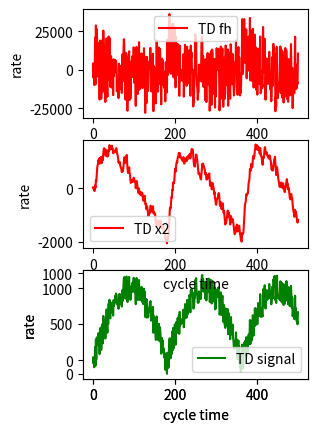

Write Python code to recreate this figure.
import numpy as np
import matplotlib.pyplot as plt
import math
import random


# sign function
def sign(val):
	
	if val>1e-6:
		val  = 1
	elif val < -1e-6:
		val = -1
	else:
		val = 0

	return val

#zone-functon
# return +/-1:inside
# return  0  :outside
def fsg(x,d):

	output = (sign(x+d) - sign(x-d))/2

	return output

#power function
def fal(e,alpha,zeta):

	s = fsg(e,zeta)

	fal_output = e*s/(pow(zeta,1-alpha))+pow(abs(e),alpha)*sign(e)*(1-s)

	return fal_output	

#
#class td filter
#
class ADRC_TD():

	"""docstring for Td_filter"""
	def __init__(self,r,h,N0,c):
		self.r = r
		self.h = h
		self.N0 = N0
		self.c = c
		self.h0 = 0.0
		self.fh = 0.0
		self.x1 = 0.0
		self.x2 = 0.0
		self.fh = 0.0

	#
	# TD tracker(Second-Order)
	#
	# x1(k+1) = x1(k) + h * x2(k)
	# x2(k+1) = x2(k) - r0 * u(k)
	# fhan(x1,x2,r0,h0)

	def fhan(self,excpt):
		# Calculate the error between original signal and excepted signal.
		x1_delta = self.x1 - excpt
		# Optimized step value.
		self.h0 = self.N0 * self.h
		# Calulate d and a0
		# d means the estimate increment of signal in one step.
		# a0 means the increment speed of signal in one step.
		d = self.r * self.h0 * self.h0
		a0 = self.x2 * self.h0
		# Optimized transition signal.
		y = x1_delta + a0
		
		# a1 means limit of delta
		# a2 means optimized delta based x2
		a1 = math.sqrt(d*(d+8*abs(y)))
		a2 = a0 + sign(y)*(a1-d)/2

		# Calculate the final delta of x2 :a.
		# If outof d, a is a2
		# If inside d, a is a0+y
		a = (a0 + y)*fsg(y,d) + a2*(1 - fsg(y,d))

		# Calculate the final delta of x2.
		# If outof d, the increment of x2 is r*sign(a)
		# If inside d, fh is r*(a/d)
		self.fh = -self.r * (a/d) * fsg(a,d) - self.r * sign(a)*(1-fsg(a,d))

		# Update x1 by x2,and x2 by fh
		self.x1 = self.x1 + self.h * self.x2
		self.x2 = self.x2 + self.h * self.fh

#
#class ESO
#
class ADRC_ESO():
	"""docstring for ADRC_ESO"""
	def __init__(self,beta01,beta02,beta03,z1,b0):
		self.beta01 = beta01
		self.beta02 = beta02
		self.beta03 = beta03
		self.b0 = b0
		self.e = 0.0
		self.z1 = 0.0
		self.z2 = 0.0
		self.z3 = 0.0
		self.y = 0.0
		self.b = 0
		self.u = 0

	def fleso(self):
		self.e = self.z1 - self.y
		#update observe
		self.z1 += self.z2 - self.beta01 * self.e
		self.z2 += self.z3 - self.beta02 * self.e + self.b * self.u
		self.z3 += -self.beta03*self.e

#
#class NL
#
class ADRC_NL():
	"""docstring for ADRC_NL"""
	def __init__(self,beta0,beta1,beta2,N1,C,alpha1,alpha2,zeta,b):
		self.beta0 = beta0
		self.beta1 = beta1
		self.beta2 = beta2
		self.N1 = N1
		self.C = C
		self.alpha1 = alpha1
		self.alpha2 = alpha2
		self.zeta = zeta
		self.b = b

def graph_display(plot,xnums,ynums,ID,xval,yval,name,xlabs,ylabs,color):
	ax = plot.add_subplot(xnums,ynums,ID)
	ax.set_xlabel(xlabs)
	ax.set_ylabel(ylabs)
	ax.plot(xval, yval, color=color, label=name)
	ax.legend()

#
#Setup function
#
def setup():
	
	w0 = 1
	b1 = 3*w0
	b2 = 3*w0*w0
	b3 = w0*w0*w0
	print('b1=%f,b2=%f,b3=%f' %(b1,b2,b3))
	
	#r h N0 C
	td = ADRC_TD(300000.0,0.01,10.0,1);
	
	#set cycle times
	size=500

	#set X axis value
	X  = np.array(range(0,size))

	#TD
	Y_TD_h0  = np.array(range(size), dtype = float)
	Y_TD_a0  = np.array(range(size), dtype = float)
	Y_TD_s   = np.array(range(size), dtype = float)
	Y_TD_fh  = np.array(range(size), dtype = float)
	Y_TD_x1  = np.array(range(size), dtype = float)
	Y_TD_x2  = np.array(range(size), dtype = float)
	Y_TD_fh  = np.array(range(size), dtype = float)

	for k in np.arange ( size ):
		Y_TD_s[k]  = 1000*math.sin(k%180/57.29) + random.randint(-200,200)
		#execute td
		td.fhan(Y_TD_s[k])

		Y_TD_h0[k] = td.h0
		Y_TD_fh[k] = td.fh
		Y_TD_x1[k] = td.x1
		Y_TD_x2[k] = td.x2
		Y_TD_fh[k] = td.fh

	fig = plt.figure()
	graph_display(fig,3,2,1,X,Y_TD_fh,"TD fh","cycle time","rate",'red')
	graph_display(fig,3,2,5,X,Y_TD_x1,"TD x1","cycle time","rate",'red')
	graph_display(fig,3,2,5,X,Y_TD_s,"TD signal","cycle time","rate",'green')
	graph_display(fig,3,2,3,X,Y_TD_x2,"TD x2","cycle time","rate",'red')
	plt.show()


if __name__ == "__main__":
	setup()
